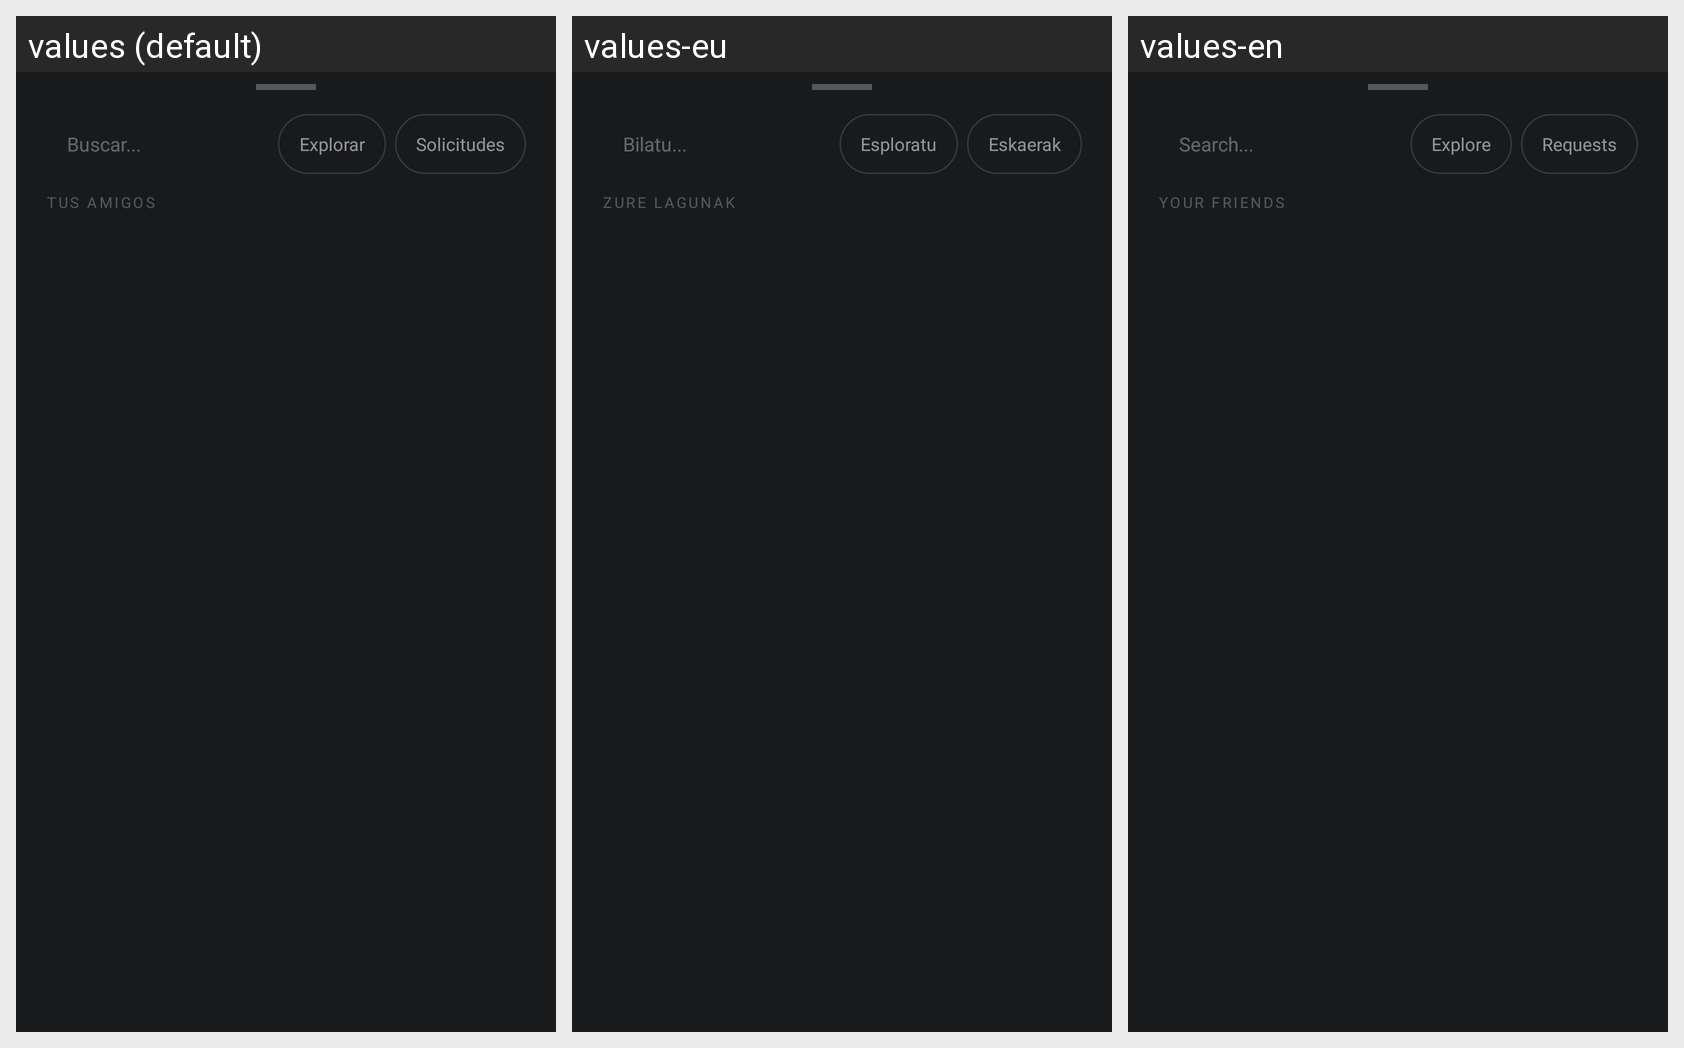

This grid shows one Android layout under several languages. Give, for every string resource on the screen, its name, the default text and each shown locale's text.
Android screen res/layout/bottomsheet_friends.xml rendered under 3 locales, left to right: values (default), values-eu, values-en. Device: Nexus 5 (rendered at 1080×1920; each locale shown at half size, 540×960, under a caption strip naming it); theme Theme.COSMOS.
Strings drawn on this screen, with the default value and each locale's value (text and hints the layout hard-codes, and strings that could not be matched under every locale, appear in the picture but are not listed):

hint_search
  values: Buscar...
  values-eu: Bilatu...
  values-en: Search...

chip_explore
  values: Explorar
  values-eu: Esploratu
  values-en: Explore

chip_requests
  values: Solicitudes
  values-eu: Eskaerak
  values-en: Requests

label_your_friends
  values: TUS AMIGOS
  values-eu: ZURE LAGUNAK
  values-en: YOUR FRIENDS
